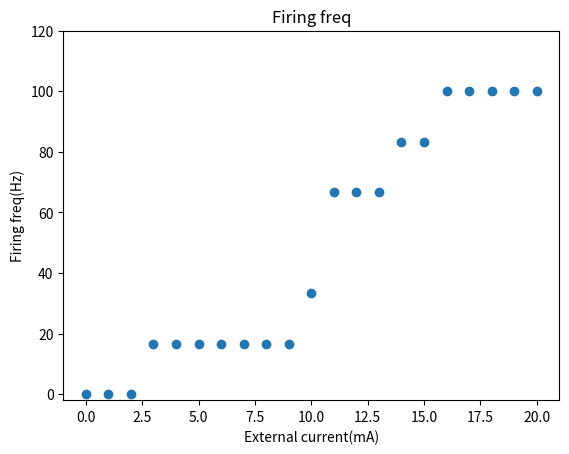

The matplotlib source for this figure:
from numpy import linspace, empty
from pylab import *
import matplotlib.pyplot as plt
import numpy as np
import math

def F(x):
    if abs(x)<0.00002: z=1
    else: z=x/(exp(x)-1)
    return z



g=empty(3,float)
E=empty(3,float)
Alpha=empty(3,float)
Beta=empty(3,float)
x=empty(3,float)
tau=empty(3,float)
x_0=empty(3,float)
gnmh=empty(3,float)
I=empty(3,float)
x_plot=empty(8000,float)
y_plot=empty(8000,float)

Freq=empty(21,float)
intcurr=empty(21,float)

#Maximal conductances
g[0]=36
g[1]=120
g[2]=0.3

#Battery voltage 
E[0]=-77
E[1]=50
E[2]=-55


x[0]=0
x[1]=0
x[2]=2


#initialization of some variables
I_ext=0
V=-65
t_rec=0

#timestep for integration
dt=0.01
for i in range(0,21):
    intcurr[i]=i
    for t in range(-3000,8000):  
        Peak = []
        if t==1000:      
             I_ext= i#external current is 15mA #
        if t==7000:     
             I_ext=0

        Alpha[0]=0.1*F((-50-V)/10)
        Alpha[1]=F((-35-V)/10)
        Alpha[2]=0.07*(math.exp((-V-60)/20))

        Beta[0]=0.125*(math.exp((-V-60)/80))
        Beta[1]=4*(math.exp((-V-60)/18))
        Beta[2]=1/exp((-3-0.1*V)+1)

        for j in range(0,3):
            tau[j]=1/(Alpha[j]+Beta[j])
            x_0[j]=(Alpha[j]*tau[j])
            x[j]=((1-dt/tau[j])*x[j])+dt*x_0[j]/tau[j]

        gnmh[0]=g[0]*(x[0]**4)
        gnmh[1]=g[1]*(x[1]**3)*x[2]
        gnmh[2]=g[2]

        for k in range(0,3):
            I[k]=gnmh[k]*(V-E[k])

        V=V+dt*(I_ext-sum(I))

        if t>=0:
            t_rec=t_rec+1
            x_plot[t]=t
            y_plot[t]=V

    for j in range(1,7998):

       if y_plot[j+1]>y_plot[j] and y_plot[j+2]<y_plot[j+1] and y_plot[j+1]>0 :
          Peak.append(y_plot[j+1])

       

    a = len(Peak)

    Freq[i]= a/0.06





plot1 = plt.plot(intcurr,Freq,'o')

plt.ylim(-2,120)
plt.title("Firing freq")
plt.xlabel("External current(mA)")
plt.ylabel("Firing freq(Hz)")

show()


    
